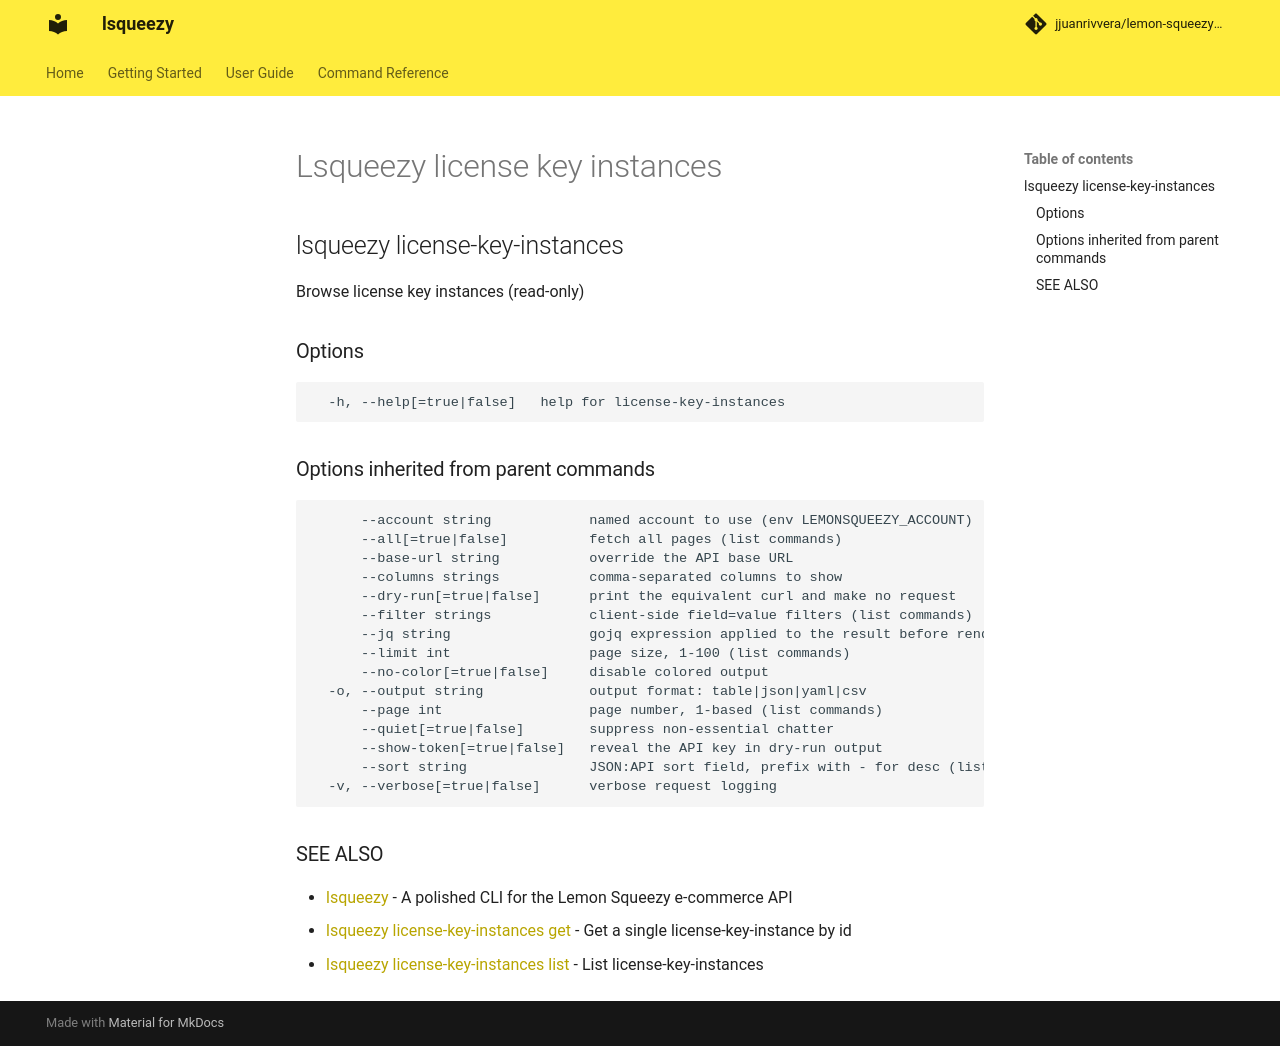

repository: jjuanrivvera/lemon-squeezy-cli · page: commands/lsqueezy_license-key-instances/index.html · generator: mkdocs

## lsqueezy license-key-instances

Browse license key instances (read-only)

### Options

```
  -h, --help[=true|false]   help for license-key-instances
```

### Options inherited from parent commands

```
      --account string            named account to use (env LEMONSQUEEZY_ACCOUNT)
      --all[=true|false]          fetch all pages (list commands)
      --base-url string           override the API base URL
      --columns strings           comma-separated columns to show
      --dry-run[=true|false]      print the equivalent curl and make no request
      --filter strings            client-side field=value filters (list commands)
      --jq string                 gojq expression applied to the result before rendering
      --limit int                 page size, 1-100 (list commands)
      --no-color[=true|false]     disable colored output
  -o, --output string             output format: table|json|yaml|csv
      --page int                  page number, 1-based (list commands)
      --quiet[=true|false]        suppress non-essential chatter
      --show-token[=true|false]   reveal the API key in dry-run output
      --sort string               JSON:API sort field, prefix with - for desc (list commands)
  -v, --verbose[=true|false]      verbose request logging
```

### SEE ALSO

* [lsqueezy](lsqueezy.md)	 - A polished CLI for the Lemon Squeezy e-commerce API
* [lsqueezy license-key-instances get](lsqueezy_license-key-instances_get.md)	 - Get a single license-key-instance by id
* [lsqueezy license-key-instances list](lsqueezy_license-key-instances_list.md)	 - List license-key-instances
